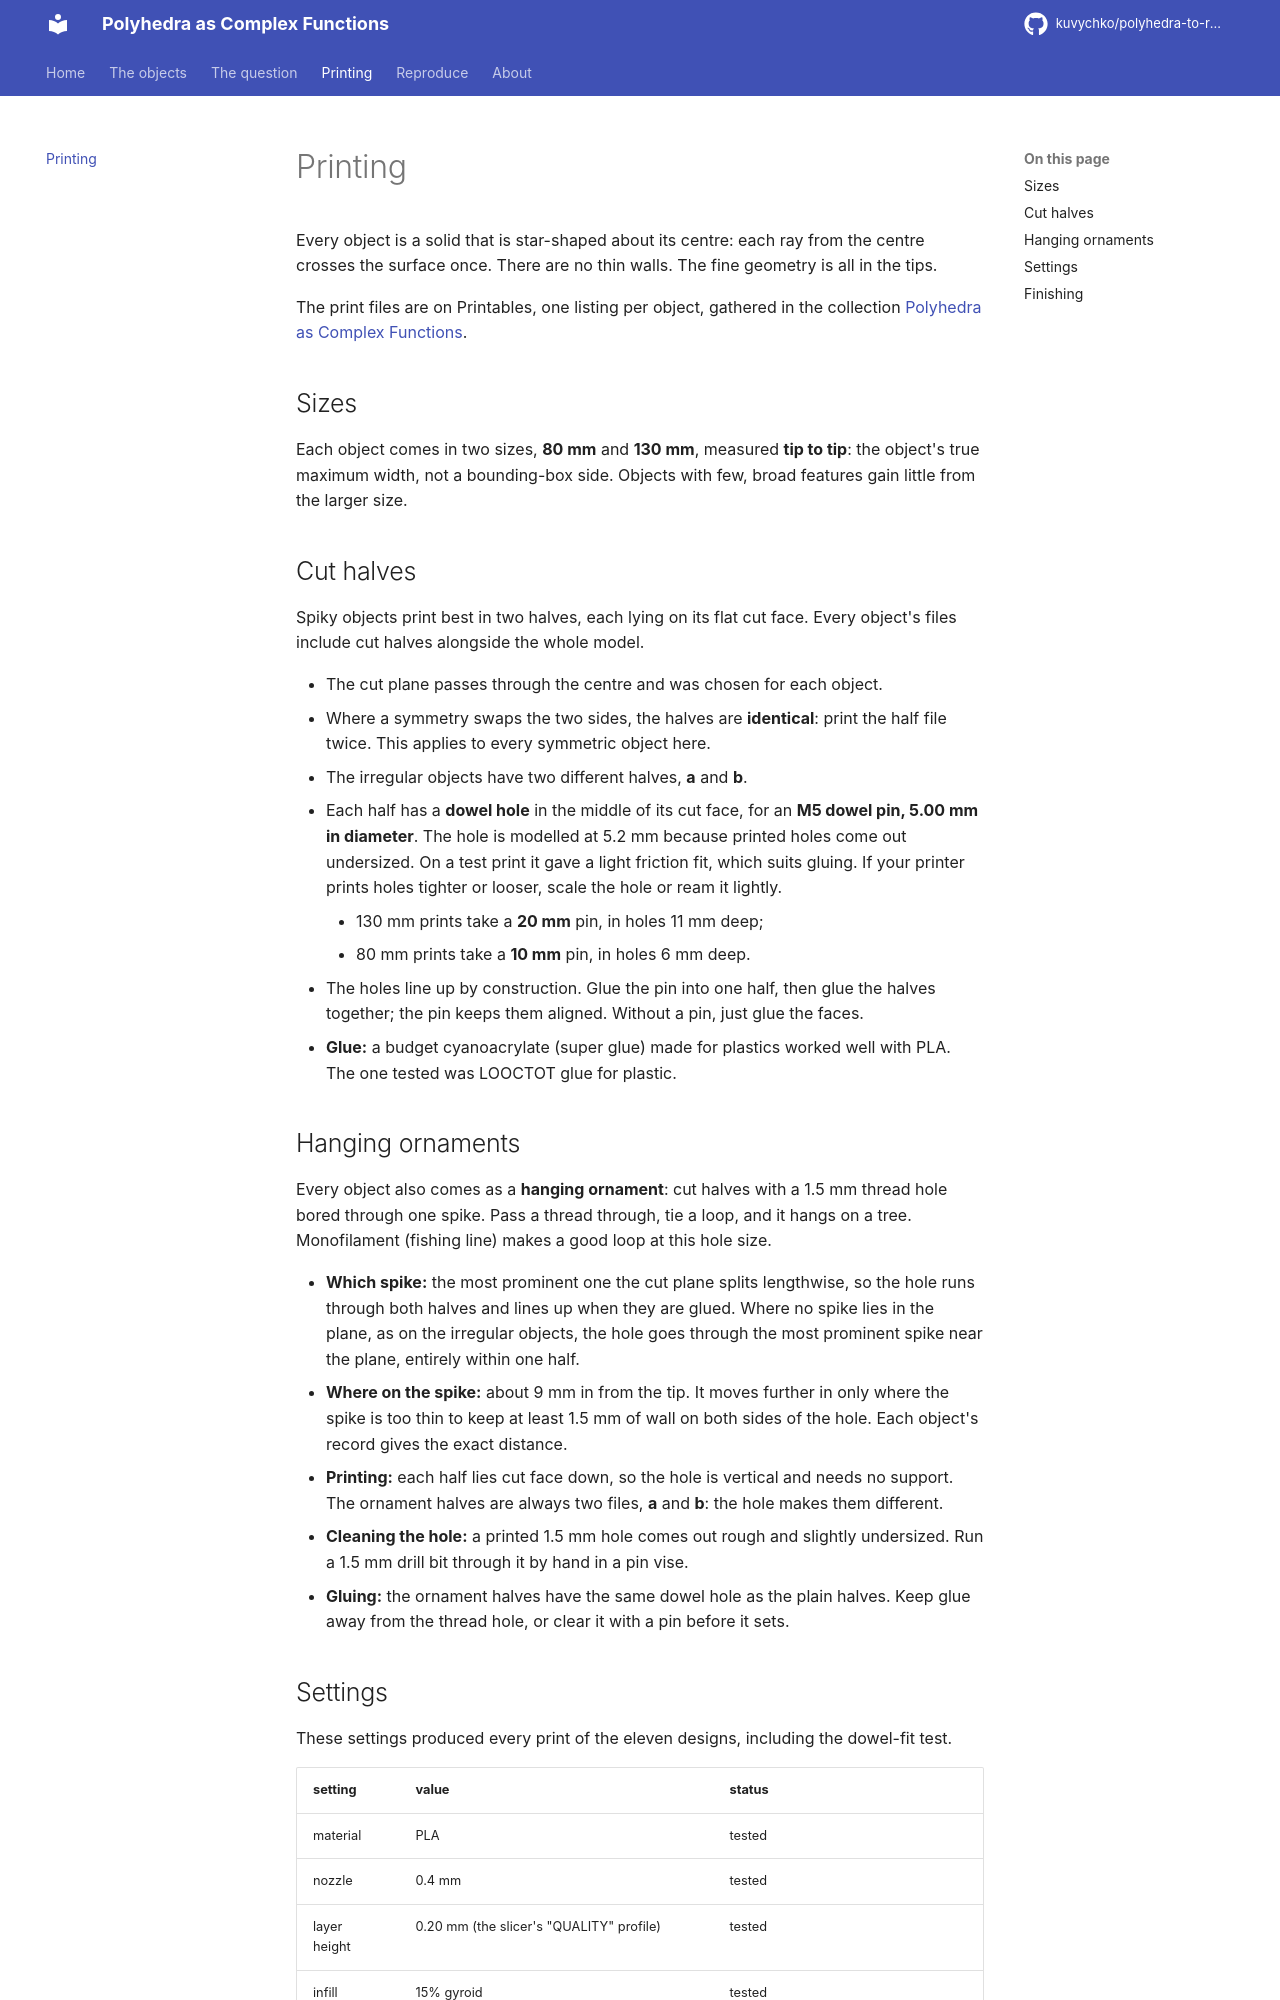

repository: kuvychko/polyhedra-to-rational-functions · page: printing/index.html · generator: mkdocs

# Printing

Every object is a solid that is star-shaped about its centre: each ray from the centre crosses
the surface once. There are no thin walls. The fine geometry is all in the tips.

The print files are on Printables, one listing per object, gathered in the collection
[Polyhedra as Complex Functions](https://www.printables.com/@Igor_2829688/collections/3812430).

## Sizes

Each object comes in two sizes, **80 mm** and **130 mm**, measured **tip to tip**: the object's
true maximum width, not a bounding-box side. Objects with few, broad features gain little from
the larger size.

## Cut halves

Spiky objects print best in two halves, each lying on its flat cut face. Every object's files
include cut halves alongside the whole model.

- The cut plane passes through the centre and was chosen for each object.
- Where a symmetry swaps the two sides, the halves are **identical**: print the half file twice.
  This applies to every symmetric object here.
- The irregular objects have two different halves, **a** and **b**.
- Each half has a **dowel hole** in the middle of its cut face, for an **M5 dowel pin, 5.00 mm in
  diameter**. The hole is modelled at 5.2 mm because printed holes come out undersized. On a
  test print it gave a light friction fit, which suits gluing. If your printer prints holes
  tighter or looser, scale the hole or ream it lightly.
    - 130 mm prints take a **20 mm** pin, in holes 11 mm deep;
    - 80 mm prints take a **10 mm** pin, in holes 6 mm deep.
- The holes line up by construction. Glue the pin into one half, then glue the halves together;
  the pin keeps them aligned. Without a pin, just glue the faces.
- **Glue:** a budget cyanoacrylate (super glue) made for plastics worked well with PLA. The one
  tested was LOOCTOT glue for plastic.

## Hanging ornaments

Every object also comes as a **hanging ornament**: cut halves with a 1.5 mm thread hole bored
through one spike. Pass a thread through, tie a loop, and it hangs on a tree. Monofilament
(fishing line) makes a good loop at this hole size.

- **Which spike:** the most prominent one the cut plane splits lengthwise, so the hole runs
  through both halves and lines up when they are glued. Where no spike lies in the plane, as on
  the irregular objects, the hole goes through the most prominent spike near the plane, entirely
  within one half.
- **Where on the spike:** about 9 mm in from the tip. It moves further in only where the spike
  is too thin to keep at least 1.5 mm of wall on both sides of the hole. Each object's record gives
  the exact distance.
- **Printing:** each half lies cut face down, so the hole is vertical and needs no support. The
  ornament halves are always two files, **a** and **b**: the hole makes them different.
- **Cleaning the hole:** a printed 1.5 mm hole comes out rough and slightly undersized. Run a
  1.5 mm drill bit through it by hand in a pin vise.
- **Gluing:** the ornament halves have the same dowel hole as the plain halves. Keep glue away
  from the thread hole, or clear it with a pin before it sets.
